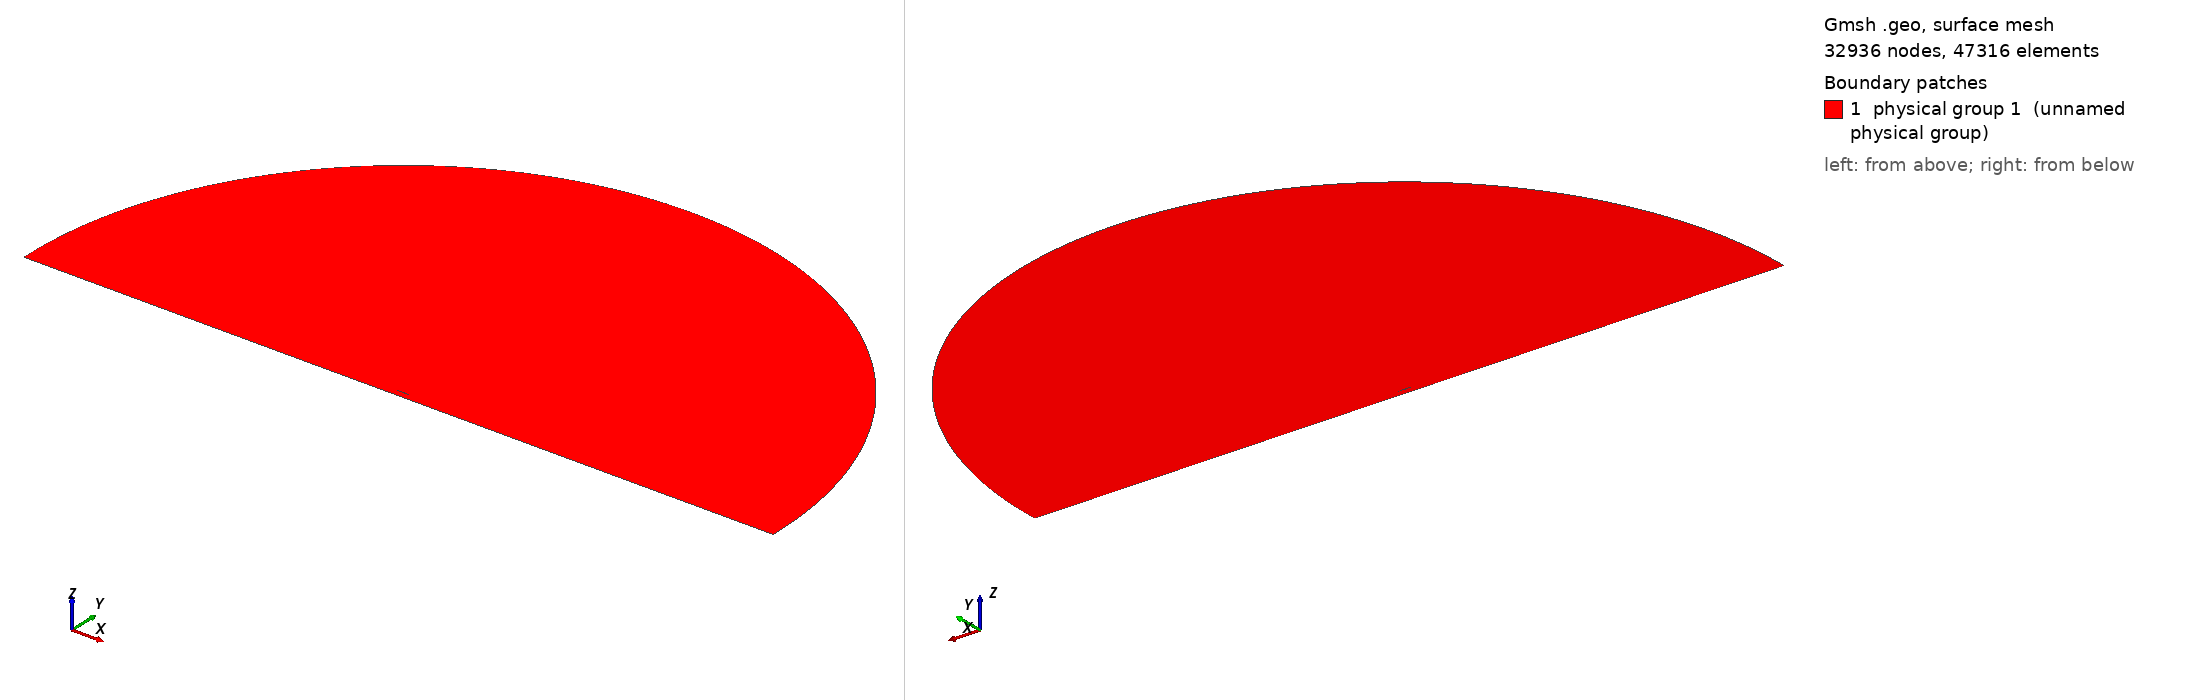

Gmsh geometry script, surface-meshed: 32936 nodes, 47316 surface elements. Boundary patches (legend numbers): 1 physical group 1 (unnamed physical group). Left view from above one corner, right view from below the opposite corner. Legend entries are the model's physical surfaces. The drawing asked Gmsh for element sizes between 1% and 20% of the model's largest extent; the script's own settings can give other sizes.

=== mesh.geo (drawn) ===
// ===========================================
// ==================================MESH FILE
// ===========================================

h = 0.0015;
H = 1;
R = 30;
D = 0.5;
BL = 0.08;
AoA = 0;
BL_size  = 2e-05;
BL_thickness = 0.01;
BL_ratio = 1.148;
progsWfwd = 1.01;
progsWaft = 1.01;
prognW = 1.281;
numWfwd = 267;
numWaft = 267;
nblW = 29;
hrat = 15;
// =====================================POINTS
Point(1) = {1, 0, 0.0, 1*h};
Point(2) = {0.994046, 0.00127452, 0.0, 1*h};
Point(3) = {0.985294, 0.00306708, 0.0, 1*h};
Point(4) = {0.975054, 0.00507135, 0.0, 1*h};
Point(5) = {0.964257, 0.00709196, 0.0, 1*h};
Point(6) = {0.953226, 0.00906902, 0.0, 1*h};
Point(7) = {0.942125, 0.0109783, 0.0, 1*h};
Point(8) = {0.930989, 0.0128207, 0.0, 1*h};
Point(9) = {0.919832, 0.0146003, 0.0, 1*h};
Point(10) = {0.908657, 0.0163233, 0.0, 1*h};
Point(11) = {0.897467, 0.0179955, 0.0, 1*h};
Point(12) = {0.886262, 0.0196231, 0.0, 1*h};
Point(13) = {0.875043, 0.0212119, 0.0, 1*h};
Point(14) = {0.863811, 0.0227674, 0.0, 1*h};
Point(15) = {0.852566, 0.024295, 0.0, 1*h};
Point(16) = {0.841309, 0.0257994, 0.0, 1*h};
Point(17) = {0.830041, 0.027285, 0.0, 1*h};
Point(18) = {0.818762, 0.0287556, 0.0, 1*h};
Point(19) = {0.807472, 0.0302146, 0.0, 1*h};
Point(20) = {0.796171, 0.0316647, 0.0, 1*h};
Point(21) = {0.784861, 0.0331078, 0.0, 1*h};
Point(22) = {0.773542, 0.0345456, 0.0, 1*h};
Point(23) = {0.762213, 0.0359789, 0.0, 1*h};
Point(24) = {0.750875, 0.0374083, 0.0, 1*h};
Point(25) = {0.739529, 0.0388339, 0.0, 1*h};
Point(26) = {0.728175, 0.0402554, 0.0, 1*h};
Point(27) = {0.716813, 0.0416723, 0.0, 1*h};
Point(28) = {0.705451, 0.043083, 0.0, 1*h};
Point(29) = {0.694101, 0.0444821, 0.0, 1*h};
Point(30) = {0.682765, 0.0458622, 0.0, 1*h};
Point(31) = {0.671445, 0.0472166, 0.0, 1*h};
Point(32) = {0.66014, 0.048539, 0.0, 1*h};
Point(33) = {0.648851, 0.0498235, 0.0, 1*h};
Point(34) = {0.637575, 0.0510645, 0.0, 1*h};
Point(35) = {0.626313, 0.0522572, 0.0, 1*h};
Point(36) = {0.615064, 0.0533972, 0.0, 1*h};
Point(37) = {0.603827, 0.0544807, 0.0, 1*h};
Point(38) = {0.592602, 0.0555047, 0.0, 1*h};
Point(39) = {0.581387, 0.0564665, 0.0, 1*h};
Point(40) = {0.570182, 0.0573642, 0.0, 1*h};
Point(41) = {0.558987, 0.0581965, 0.0, 1*h};
Point(42) = {0.547799, 0.0589625, 0.0, 1*h};
Point(43) = {0.536619, 0.0596616, 0.0, 1*h};
Point(44) = {0.525447, 0.0602938, 0.0, 1*h};
Point(45) = {0.51428, 0.0608594, 0.0, 1*h};
Point(46) = {0.50312, 0.0613588, 0.0, 1*h};
Point(47) = {0.491965, 0.0617926, 0.0, 1*h};
Point(48) = {0.480814, 0.0621615, 0.0, 1*h};
Point(49) = {0.469668, 0.062466, 0.0, 1*h};
Point(50) = {0.458525, 0.0627068, 0.0, 1*h};
Point(51) = {0.447386, 0.0628843, 0.0, 1*h};
Point(52) = {0.43625, 0.0629986, 0.0, 1*h};
Point(53) = {0.425113, 0.0630498, 0.0, 1*h};
Point(54) = {0.413966, 0.0630393, 0.0, 1*h};
Point(55) = {0.402804, 0.0629709, 0.0, 1*h};
Point(56) = {0.39163, 0.0628477, 0.0, 1*h};
Point(57) = {0.380444, 0.0626722, 0.0, 1*h};
Point(58) = {0.369249, 0.0624456, 0.0, 1*h};
Point(59) = {0.358046, 0.0621684, 0.0, 1*h};
Point(60) = {0.346838, 0.0618406, 0.0, 1*h};
Point(61) = {0.335626, 0.0614614, 0.0, 1*h};
Point(62) = {0.324411, 0.0610294, 0.0, 1*h};
Point(63) = {0.313196, 0.060543, 0.0, 1*h};
Point(64) = {0.30198, 0.0600002, 0.0, 1*h};
Point(65) = {0.290766, 0.0593989, 0.0, 1*h};
Point(66) = {0.279555, 0.0587369, 0.0, 1*h};
Point(67) = {0.268348, 0.0580119, 0.0, 1*h};
Point(68) = {0.257147, 0.057222, 0.0, 1*h};
Point(69) = {0.245954, 0.0563651, 0.0, 1*h};
Point(70) = {0.234769, 0.0554397, 0.0, 1*h};
Point(71) = {0.223594, 0.0544441, 0.0, 1*h};
Point(72) = {0.212432, 0.0533772, 0.0, 1*h};
Point(73) = {0.201284, 0.0522377, 0.0, 1*h};
Point(74) = {0.190153, 0.0510243, 0.0, 1*h};
Point(75) = {0.179042, 0.0497359, 0.0, 1*h};
Point(76) = {0.167953, 0.0483708, 0.0, 1*h};
Point(77) = {0.156891, 0.046927, 0.0, 1*h};
Point(78) = {0.145861, 0.0454016, 0.0, 1*h};
Point(79) = {0.13487, 0.0437913, 0.0, 1*h};
Point(80) = {0.123925, 0.0420911, 0.0, 1*h};
Point(81) = {0.113037, 0.0402945, 0.0, 1*h};
Point(82) = {0.10222, 0.0383933, 0.0, 1*h};
Point(83) = {0.0914892, 0.0363774, 0.0, 1*h};
Point(84) = {0.0808693, 0.0342353, 0.0, 1*h};
Point(85) = {0.0703944, 0.031954, 0.0, 1*h};
Point(86) = {0.0601187, 0.0295205, 0.0, 1*h};
Point(87) = {0.0501343, 0.0269263, 0.0, 1*h};
Point(88) = {0.0406062, 0.0241803, 0.0, 1*h};
Point(89) = {0.0318205, 0.021335, 0.0, 1*h};
Point(90) = {0.0241704, 0.0185141, 0.0, 1*h};
Point(91) = {0.0179609, 0.0158793, 0.0, 1*h};
Point(92) = {0.0131837, 0.0135315, 0.0, 1*h};
Point(93) = {0.0095798, 0.0114718, 0.0, 1*h};
Point(94) = {0.00684531, 0.00964432, 0.0, 1*h};
Point(95) = {0.00474832, 0.00798839, 0.0, 1*h};
Point(96) = {0.00313141, 0.00645095, 0.0, 1*h};
Point(97) = {0.00189864, 0.00499461, 0.0, 1*h};
Point(98) = {0.000996541, 0.00359588, 0.0, 1*h};
Point(99) = {0.000390087, 0.00223329, 0.0, 1*h};
Point(100) = {6.5639e-05, 0.000934113, 0.0, 1*h};
Point(101) = {3.22188e-07, 6.37641e-05, 0.0, 1*h};
Point(102) = {1.20408e-05, -0.000261051, 0.0, 1*h};
Point(103) = {0.000242843, -0.00139327, 0.0, 1*h};
Point(104) = {0.000810233, -0.00256025, 0.0, 1*h};
Point(105) = {0.00171487, -0.0037182, 0.0, 1*h};
Point(106) = {0.00294536, -0.00486798, 0.0, 1*h};
Point(107) = {0.00454171, -0.00603775, 0.0, 1*h};
Point(108) = {0.0065755, -0.00725389, 0.0, 1*h};
Point(109) = {0.00917929, -0.0085555, 0.0, 1*h};
Point(110) = {0.0125645, -0.00998872, 0.0, 1*h};
Point(111) = {0.0170331, -0.0116009, 0.0, 1*h};
Point(112) = {0.0229225, -0.0134166, 0.0, 1*h};
Point(113) = {0.0303893, -0.0153913, 0.0, 1*h};
Point(114) = {0.0392102, -0.0174102, 0.0, 1*h};
Point(115) = {0.0489336, -0.0193614, 0.0, 1*h};
Point(116) = {0.0591834, -0.0211907, 0.0, 1*h};
Point(117) = {0.069742, -0.0228877, 0.0, 1*h};
Point(118) = {0.0804961, -0.0244595, 0.0, 1*h};
Point(119) = {0.0913841, -0.0259178, 0.0, 1*h};
Point(120) = {0.10237, -0.0272737, 0.0, 1*h};
Point(121) = {0.11343, -0.0285372, 0.0, 1*h};
Point(122) = {0.124548, -0.0297169, 0.0, 1*h};
Point(123) = {0.135713, -0.03082, 0.0, 1*h};
Point(124) = {0.146916, -0.0318527, 0.0, 1*h};
Point(125) = {0.15815, -0.0328204, 0.0, 1*h};
Point(126) = {0.169404, -0.0337272, 0.0, 1*h};
Point(127) = {0.180672, -0.0345746, 0.0, 1*h};
Point(128) = {0.191948, -0.0353637, 0.0, 1*h};
Point(129) = {0.203232, -0.0360952, 0.0, 1*h};
Point(130) = {0.214522, -0.03677, 0.0, 1*h};
Point(131) = {0.225817, -0.0373887, 0.0, 1*h};
Point(132) = {0.237115, -0.037952, 0.0, 1*h};
Point(133) = {0.248416, -0.0384603, 0.0, 1*h};
Point(134) = {0.259719, -0.0389139, 0.0, 1*h};
Point(135) = {0.271023, -0.0393132, 0.0, 1*h};
Point(136) = {0.282327, -0.0396584, 0.0, 1*h};
Point(137) = {0.293631, -0.0399496, 0.0, 1*h};
Point(138) = {0.304932, -0.0401869, 0.0, 1*h};
Point(139) = {0.316232, -0.0403703, 0.0, 1*h};
Point(140) = {0.327528, -0.0404998, 0.0, 1*h};
Point(141) = {0.33882, -0.0405751, 0.0, 1*h};
Point(142) = {0.350107, -0.0405961, 0.0, 1*h};
Point(143) = {0.361387, -0.0405624, 0.0, 1*h};
Point(144) = {0.372661, -0.0404735, 0.0, 1*h};
Point(145) = {0.383925, -0.0403287, 0.0, 1*h};
Point(146) = {0.39518, -0.0401273, 0.0, 1*h};
Point(147) = {0.406423, -0.0398681, 0.0, 1*h};
Point(148) = {0.417654, -0.0395499, 0.0, 1*h};
Point(149) = {0.42887, -0.039171, 0.0, 1*h};
Point(150) = {0.440069, -0.0387295, 0.0, 1*h};
Point(151) = {0.451249, -0.0382231, 0.0, 1*h};
Point(152) = {0.462409, -0.0376488, 0.0, 1*h};
Point(153) = {0.473551, -0.0370033, 0.0, 1*h};
Point(154) = {0.484687, -0.0362842, 0.0, 1*h};
Point(155) = {0.495824, -0.0354936, 0.0, 1*h};
Point(156) = {0.506963, -0.0346343, 0.0, 1*h};
Point(157) = {0.518105, -0.0337089, 0.0, 1*h};
Point(158) = {0.529251, -0.0327203, 0.0, 1*h};
Point(159) = {0.540401, -0.0316712, 0.0, 1*h};
Point(160) = {0.551555, -0.0305644, 0.0, 1*h};
Point(161) = {0.562714, -0.0294029, 0.0, 1*h};
Point(162) = {0.573879, -0.0281895, 0.0, 1*h};
Point(163) = {0.585051, -0.0269274, 0.0, 1*h};
Point(164) = {0.596231, -0.0256196, 0.0, 1*h};
Point(165) = {0.607421, -0.0242694, 0.0, 1*h};
Point(166) = {0.618622, -0.0228802, 0.0, 1*h};
Point(167) = {0.629836, -0.0214557, 0.0, 1*h};
Point(168) = {0.641066, -0.02, 0.0, 1*h};
Point(169) = {0.652314, -0.0185172, 0.0, 1*h};
Point(170) = {0.663583, -0.0170121, 0.0, 1*h};
Point(171) = {0.674876, -0.0154898, 0.0, 1*h};
Point(172) = {0.686195, -0.0139564, 0.0, 1*h};
Point(173) = {0.69754, -0.0124188, 0.0, 1*h};
Point(174) = {0.708895, -0.0108871, 0.0, 1*h};
Point(175) = {0.720227, -0.00937442, 0.0, 1*h};
Point(176) = {0.73152, -0.00789245, 0.0, 1*h};
Point(177) = {0.742766, -0.00645248, 0.0, 1*h};
Point(178) = {0.753959, -0.00506806, 0.0, 1*h};
Point(179) = {0.765097, -0.00375366, 0.0, 1*h};
Point(180) = {0.776185, -0.00252268, 0.0, 1*h};
Point(181) = {0.78723, -0.00138699, 0.0, 1*h};
Point(182) = {0.798241, -0.000356559, 0.0, 1*h};
Point(183) = {0.809227, 0.000560915, 0.0, 1*h};
Point(184) = {0.820198, 0.00136008, 0.0, 1*h};
Point(185) = {0.831164, 0.00203794, 0.0, 1*h};
Point(186) = {0.842134, 0.00259364, 0.0, 1*h};
Point(187) = {0.853115, 0.00302833, 0.0, 1*h};
Point(188) = {0.864114, 0.00334479, 0.0, 1*h};
Point(189) = {0.875133, 0.0035472, 0.0, 1*h};
Point(190) = {0.886177, 0.00364081, 0.0, 1*h};
Point(191) = {0.897246, 0.00363168, 0.0, 1*h};
Point(192) = {0.908343, 0.00352647, 0.0, 1*h};
Point(193) = {0.919464, 0.0033322, 0.0, 1*h};
Point(194) = {0.930611, 0.00305615, 0.0, 1*h};
Point(195) = {0.941774, 0.00270595, 0.0, 1*h};
Point(196) = {0.952945, 0.00228947, 0.0, 1*h};
Point(197) = {0.964056, 0.0018176, 0.0, 1*h};
Point(198) = {0.974963, 0.00130593, 0.0, 1*h};
Point(199) = {0.985314, 0.00078368, 0.0, 1*h};
Point(200) = {0.993991, 0.000324963, 0.0, 1*h};
Point(201) = {1, 0, 0.0, 1*h};

 // farfield
Point(203) = {0.5, 0, 0,H};
Point(204) = {R+0.5, 0, 0,1/10*H};
Point(205) = {0.5, R, 0,H};
Point(206) = {0.5-R, 0, 0,H};
Point(207) = {0, -R, 0,H};
Point(208) = {R+0.5,  -D+BL, 0,1/10*H};
Point(209) = {1, -D+BL, 0,1/5*H};
Point(210) = {0, -D+BL, 0,1/5*H};
Point(211) = {0.5-R, -D+BL, 0,H};
Point(212) = {R+0.5,  -D, 0,1/5*H};
Point(213) = {0.5-R, -D, 0,1/5*H};
Point(214) = {1, -D, 0,1/5*H};
Point(215) = {0, -D, 0,1/5*H};
Point(216) = {1.2, -0, 0,2*h};
Point(217) = {1.4, -0, 0,3*h};


// =====================================CURVES

Spline(1) = {1:46};
Spline(2) = {46:101};
Spline(3) = {1 :200, 1};

 // farfield
Circle(5) = {204,203,205};
Circle(6) = {205,203,206};
Line(7) = {204,208};
Line(8) = {208,209};
Line(9) = {209,210};
Line(10) = {210,211};
Line(11) = {211,206};
Line(13) = {208,212};
Line(14) = {213,211};
Line(15) = {212,214};
Line(16) = {214,215};
Line(17) = {215,213};
Line(18) = {209,214};
Line(19) = {210,215};
Transfinite Line{9 , 16} = 1/h/hrat Using Progression 1;
Transfinite Line{8 , 15} = numWaft Using Progression 1/progsWaft;
Transfinite Line{10 , 17} = numWfwd Using Progression progsWfwd;
Transfinite Line{13 , 18, 19} =  nblW Using Progression 1/prognW;
Transfinite Line{14} =  nblW Using Progression prognW;


// =====================================LOOPS

Line Loop(1) = {3};
Line Loop(2) = {-11,-10,-9,-8,-7,5,6};
Line Loop(3) = {-10,19,17,14};
Line Loop(4) = {-9,18,16,-19};
Line Loop(5) = {-8,13,15,-18};
Rotate {{0, 0, -1}, {0.25, 0, 0}, Pi * AoA / 180} 
 {Curve{3};}


// =====================================SURFS

Plane Surface(1) = {1,2};
Plane Surface(2) = {3};
Transfinite Surface{2};
 Recombine Surface{2};
Plane Surface(3) = {4};
Transfinite Surface{3};
 Recombine Surface{3};
Plane Surface(4) = {5};
Transfinite Surface{4};
 Recombine Surface{4};
Point{216} In Surface{1};
Point{217} In Surface{1};
Field[1]=BoundaryLayer;
Field[1].CurvesList={3};
Field[1].Quads=1;
Field[1].Ratio= BL_ratio;
Field[1].Size=BL_size;
Field[1].Thickness=BL_thickness;
Field[1].FanPointsList={1};
Field[1].FanPointsSizesList={40};
BoundaryLayer Field = 1;
Physical Surface(1) = {1,2,3,4};
Physical Line("FARFIELD") = {14,11,6,5,7,13};
Physical Line("WALL") = {15,16,17};
Physical Line("AIRFOIL") = {3};


// 1: MeshAdapt, 2: Automatic, 3: Initial mesh only, 5: Delaunay, 6: Frontal-Delaunay, 7: BAMG, 8: Frontal-Delaunay for Quads, 9: Packing of Parallelograms
Mesh.Algorithm = 2;

//Mesh.RandomFactor = 1e-09;
